Run: headless pygame with SDL's dummy video driver; simulated clock (each Clock.tick advances the game by its frame time, no real sleeping); random seed 0; keys injected as events and as key.get_pressed() state; no mouse input.
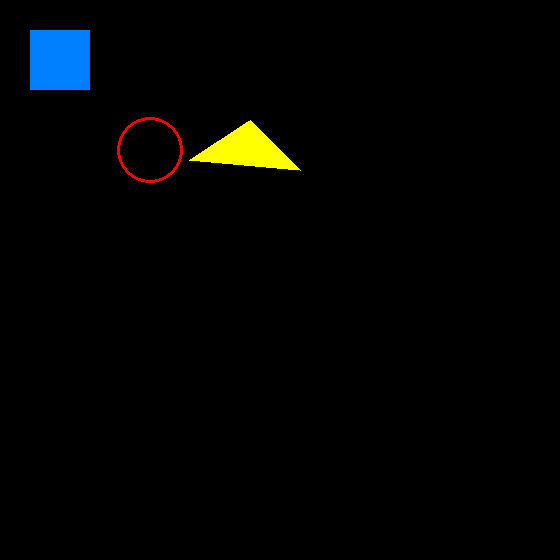
Frame 1 of 4 · flips 1–60 · no input
Frame 2 of 4 · flips 61–180 · tapped SPACE, RETURN · held RIGHT (→), D · screen unchanged from frame 1, image omitted
Frame 3 of 4 · flips 181–300 · held DOWN (↓), S · screen unchanged from frame 2, image omitted
Frame 4 of 4 · flips 301–420 · held LEFT (←), A, UP (↑), W · screen unchanged from frame 3, image omitted

The pygame program that drew these frames:

import pygame

pygame.init()
screen = pygame.display.set_mode((560, 560))
running = True

while running:
    for event in pygame.event.get():
        if event.type == pygame.QUIT:
            running = False

    pygame.draw.rect(screen, (0, 128, 255), pygame.Rect(30, 30, 60, 60))
    pygame.draw.circle(screen, (255, 0, 0), (150, 150), 33, 3)
    pygame.draw.polygon(screen, (255, 255,0), [(250, 120), (300, 170), (189, 160)])

    pygame.display.flip()
